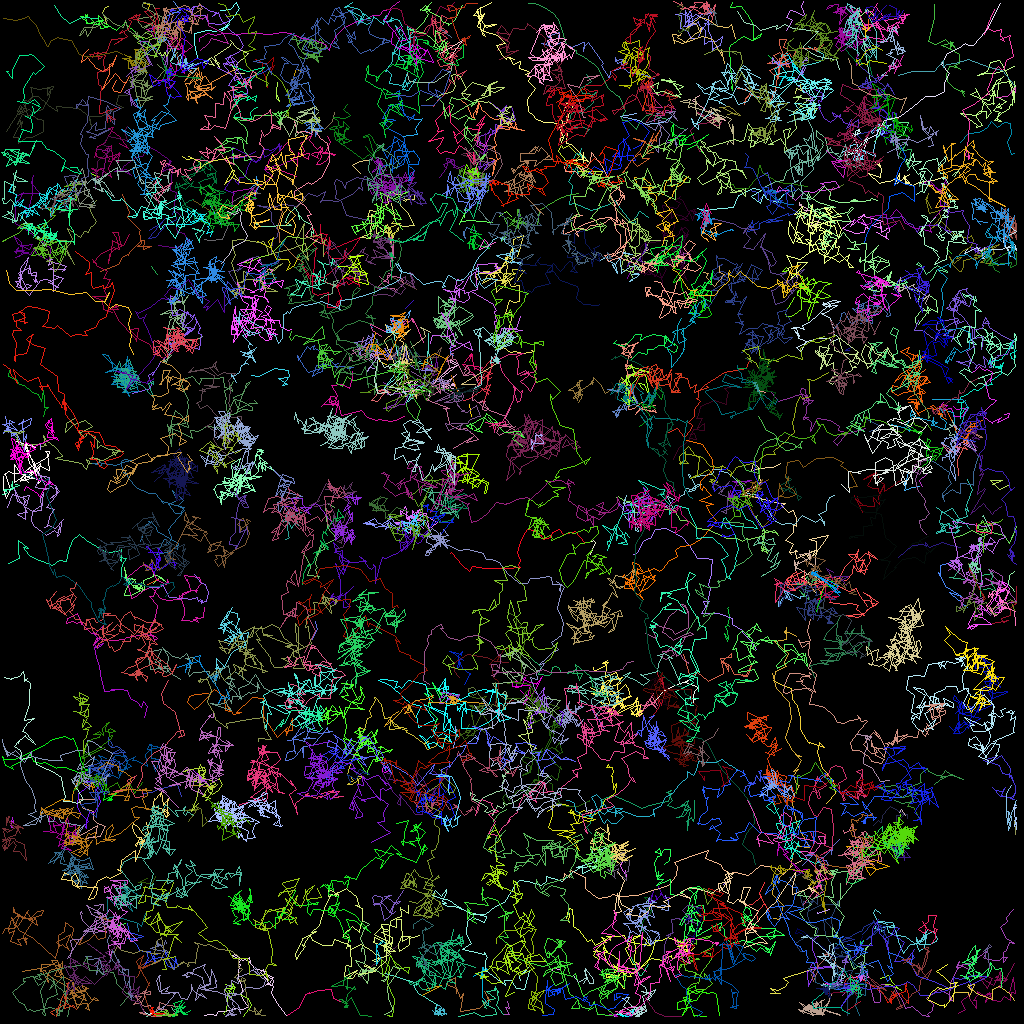

The data file committed next to this chart (first rows):
traj_idx, frame, x, y, z
33, 0, 51.6, 37.51, 0.0
33, 1, 50.65, 38.46, 0.0
46, 0, 97.45, 8.357, 0.0
46, 1, 95.96, 6.927, 0.0
66, 0, 105.4, 22.94, 0.0
66, 1, 104.3, 23.63, 0.0
101, 0, 5.038, 55.51, 0.0
101, 1, 4.946, 56.12, 0.0
67, 0, 104.1, 23.33, 0.0
67, 1, 103.9, 23.59, 0.0
67, 2, 103.6, 24.67, 0.0
148, 0, 62.86, 95.85, 0.0
148, 1, 62.96, 96.03, 0.0
148, 2, 63.01, 96.13, 0.0
54, 0, 41.8, 14.02, 0.0
54, 1, 41.51, 15.11, 0.0
54, 2, 40.45, 16.12, 0.0
54, 3, 39.46, 15.15, 0.0
57, 0, 107.6, 17.4, 0.0
57, 1, 107, 16.8, 0.0
57, 2, 110.5, 16.02, 0.0
57, 3, 110.8, 15.71, 0.0
63, 0, 11.34, 21.67, 0.0
63, 1, 12.26, 22.12, 0.0
63, 2, 12, 22.15, 0.0
63, 3, 12.28, 22, 0.0
87, 0, 30.81, 38.69, 0.0
87, 1, 31.01, 39.49, 0.0
87, 2, 31.56, 40.82, 0.0
87, 3, 32.37, 41.28, 0.0
123, 0, 73.76, 69.29, 0.0
123, 1, 74.42, 67.73, 0.0
123, 2, 74.15, 67.56, 0.0
123, 3, 73.9, 67.57, 0.0
169, 0, 49.57, 118.2, 0.0
169, 1, 48.12, 119.3, 0.0
169, 2, 46.39, 120.7, 0.0
169, 3, 45.02, 122.2, 0.0
304, 1, 78.36, 34.77, 0.0
304, 2, 78.78, 33.97, 0.0
304, 3, 79.54, 32.72, 0.0
313, 3, 83.87, 12.06, 0.0
71, 0, 37.05, 25.81, 0.0
71, 1, 38.06, 24.93, 0.0
71, 2, 36.43, 22.61, 0.0
71, 4, 33.96, 20.75, 0.0
68, 0, 24.07, 25.02, 0.0
68, 1, 24.79, 25.42, 0.0
68, 2, 26.48, 26.5, 0.0
68, 3, 27.61, 27.38, 0.0
68, 4, 26.42, 24.93, 0.0
111, 0, 126.1, 60.5, 0.0
111, 1, 124.9, 61.16, 0.0
111, 2, 123.7, 59.96, 0.0
111, 3, 125.2, 60, 0.0
111, 4, 123.9, 60.47, 0.0
150, 0, 17.93, 99.09, 0.0
150, 1, 18.96, 98.94, 0.0
150, 2, 19.63, 98.68, 0.0
150, 3, 22.11, 97.99, 0.0
... 36,477 more rows
